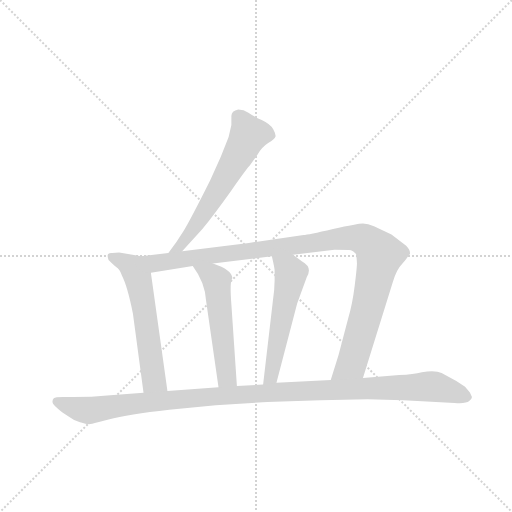
t = 0.00 s
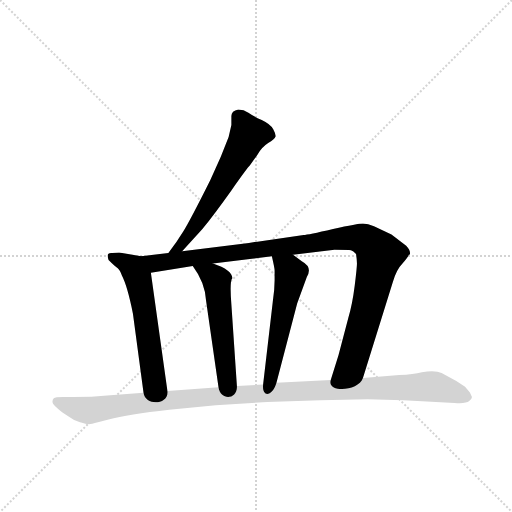
t = 3.98 s
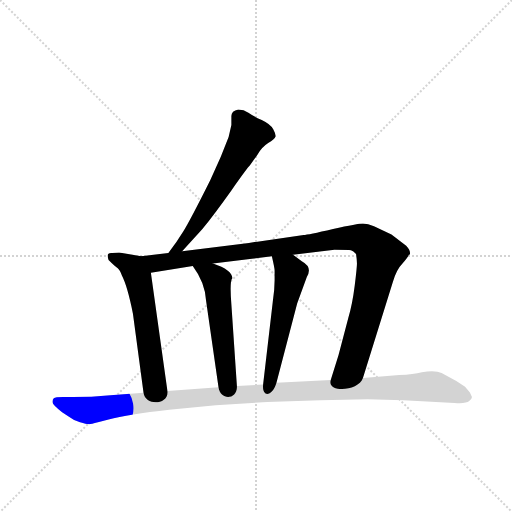
t = 4.17 s
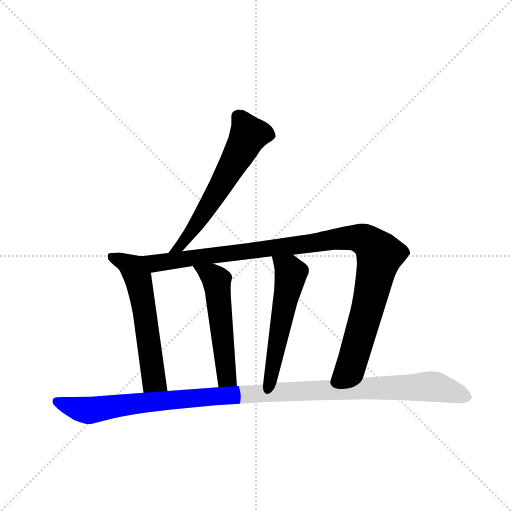
t = 4.36 s
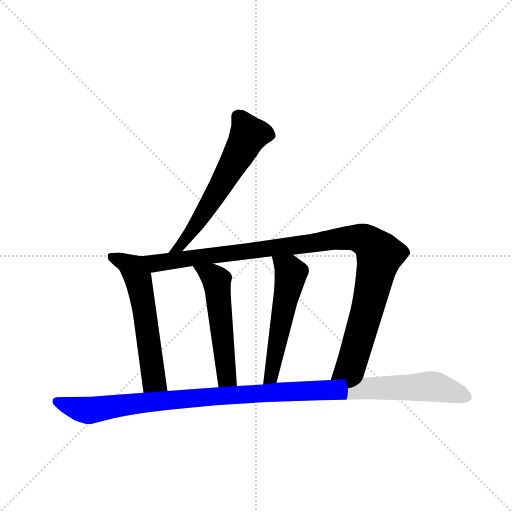
t = 4.55 s
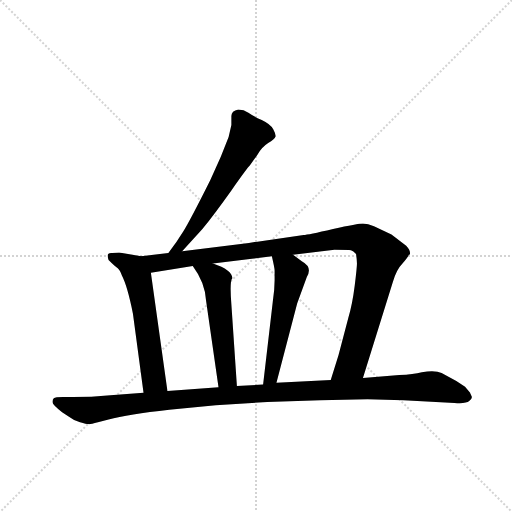
t = 5.17 s

The animated SVG that drew these frames (rendered in a browser with its animation timeline set to each time). Animation: 6 CSS @keyframes rules; one cycle of 5.17 s.

<svg version="1.1" viewBox="0 0 1024 1024" xmlns="http://www.w3.org/2000/svg">
  <g stroke="lightgray" stroke-dasharray="1,1" stroke-width="1" transform="scale(4, 4)">
    <line x1="0" y1="0" x2="256" y2="256"></line>
    <line x1="256" y1="0" x2="0" y2="256"></line>
    <line x1="128" y1="0" x2="128" y2="256"></line>
    <line x1="0" y1="128" x2="256" y2="128"></line>
  </g>
  <g transform="scale(0.92, -0.92) translate(60, -900)">
    <style type="text/css">
      
        @keyframes keyframes0 {
          from {
            stroke: blue;
            stroke-dashoffset: 611;
            stroke-width: 128;
          }
          67% {
            animation-timing-function: step-end;
            stroke: blue;
            stroke-dashoffset: 0;
            stroke-width: 128;
          }
          to {
            stroke: black;
            stroke-width: 1024;
          }
        }
        #make-me-a-hanzi-animation-0 {
          animation: keyframes0 0.7472330729166666s both;
          animation-delay: 0s;
          animation-timing-function: linear;
        }
      
        @keyframes keyframes1 {
          from {
            stroke: blue;
            stroke-dashoffset: 585;
            stroke-width: 128;
          }
          66% {
            animation-timing-function: step-end;
            stroke: blue;
            stroke-dashoffset: 0;
            stroke-width: 128;
          }
          to {
            stroke: black;
            stroke-width: 1024;
          }
        }
        #make-me-a-hanzi-animation-1 {
          animation: keyframes1 0.72607421875s both;
          animation-delay: 0.7472330729166666s;
          animation-timing-function: linear;
        }
      
        @keyframes keyframes2 {
          from {
            stroke: blue;
            stroke-dashoffset: 1080;
            stroke-width: 128;
          }
          78% {
            animation-timing-function: step-end;
            stroke: blue;
            stroke-dashoffset: 0;
            stroke-width: 128;
          }
          to {
            stroke: black;
            stroke-width: 1024;
          }
        }
        #make-me-a-hanzi-animation-2 {
          animation: keyframes2 1.12890625s both;
          animation-delay: 1.4733072916666665s;
          animation-timing-function: linear;
        }
      
        @keyframes keyframes3 {
          from {
            stroke: blue;
            stroke-dashoffset: 539;
            stroke-width: 128;
          }
          64% {
            animation-timing-function: step-end;
            stroke: blue;
            stroke-dashoffset: 0;
            stroke-width: 128;
          }
          to {
            stroke: black;
            stroke-width: 1024;
          }
        }
        #make-me-a-hanzi-animation-3 {
          animation: keyframes3 0.6886393229166666s both;
          animation-delay: 2.6022135416666665s;
          animation-timing-function: linear;
        }
      
        @keyframes keyframes4 {
          from {
            stroke: blue;
            stroke-dashoffset: 543;
            stroke-width: 128;
          }
          64% {
            animation-timing-function: step-end;
            stroke: blue;
            stroke-dashoffset: 0;
            stroke-width: 128;
          }
          to {
            stroke: black;
            stroke-width: 1024;
          }
        }
        #make-me-a-hanzi-animation-4 {
          animation: keyframes4 0.69189453125s both;
          animation-delay: 3.290852864583333s;
          animation-timing-function: linear;
        }
      
        @keyframes keyframes5 {
          from {
            stroke: blue;
            stroke-dashoffset: 1156;
            stroke-width: 128;
          }
          79% {
            animation-timing-function: step-end;
            stroke: blue;
            stroke-dashoffset: 0;
            stroke-width: 128;
          }
          to {
            stroke: black;
            stroke-width: 1024;
          }
        }
        #make-me-a-hanzi-animation-5 {
          animation: keyframes5 1.1907552083333333s both;
          animation-delay: 3.982747395833333s;
          animation-timing-function: linear;
        }
      
    </style>
    
      <path d="M 336 354 L 380 402 Q 406 434 443 486 Q 479 537 483 540 L 500 564 Q 509 580 523 589 Q 537 597 539 603 Q 540 608 534 619 Q 528 630 509 639 Q 490 648 480 655 Q 470 662 458 662 Q 443 659 443 648 L 443 628 L 437 602 L 420 559 L 397 508 Q 352 418 338 396 Q 324 373 306 350 C 288 326 316 332 336 354 Z" fill="lightgray"></path>
    
      <path d="M 176 335 Q 190 321 196 317 Q 201 313 205 301 Q 217 278 229 218 L 252 46 C 256 16 308 20 304 50 L 268 307 C 264 337 263 340 247 343 L 199 351 L 184 350 Q 174 351 174 344 Q 174 341 176 335 Z" fill="lightgray"></path>
    
      <path d="M 729 78 L 794 287 Q 802 314 814 326 Q 825 338 829 346 L 831 347 Q 833 356 823 366 L 791 390 L 753 408 Q 740 414 729 414 Q 718 414 664 402 Q 609 389 600 389 L 481 372 L 336 354 L 306 350 L 247 343 C 217 339 238 302 268 307 L 359 322 L 403 327 L 531 343 L 577 346 L 667 357 Q 698 357 703 356 Q 708 355 714 348 Q 716 335 716 327 Q 716 318 711 278 Q 706 238 697 208 L 676 128 L 659 74 C 650 45 720 49 729 78 Z" fill="lightgray"></path>
    
      <path d="M 359 322 Q 386 286 388 246 L 415 58 C 419 28 457 31 455 61 L 443 238 Q 439 289 445 295 Q 445 313 403 327 C 375 337 342 346 359 322 Z" fill="lightgray"></path>
    
      <path d="M 531 343 Q 537 317 537 312 L 537 291 Q 537 270 533 244 L 512 64 C 509 34 533 39 541 68 L 586 240 L 607 298 Q 620 319 596 332 L 577 346 C 553 364 524 372 531 343 Z" fill="lightgray"></path>
    
      <path d="M 252 46 L 180 41 Q 138 37 98 37 L 77 37 Q 60 37 57 34 Q 54 31 54 26 Q 54 20 75 4 L 90 -6 Q 100 -14 114 -18 Q 128 -22 132 -22 Q 135 -23 153 -18 L 176 -12 Q 218 -1 308 9 L 409 19 L 521 26 L 636 30 L 739 32 L 817 30 L 928 24 Q 953 22 960 28 Q 966 33 966 37 Q 962 45 962 46 L 951 59 Q 943 65 932 72 L 900 89 Q 887 96 857 91 Q 839 86 808 85 L 729 78 L 659 74 L 541 68 L 512 64 L 455 61 L 415 58 L 304 50 L 252 46 Z" fill="lightgray"></path>
    
    
      <clipPath id="make-me-a-hanzi-clip-0">
        <path d="M 336 354 L 380 402 Q 406 434 443 486 Q 479 537 483 540 L 500 564 Q 509 580 523 589 Q 537 597 539 603 Q 540 608 534 619 Q 528 630 509 639 Q 490 648 480 655 Q 470 662 458 662 Q 443 659 443 648 L 443 628 L 437 602 L 420 559 L 397 508 Q 352 418 338 396 Q 324 373 306 350 C 288 326 316 332 336 354 Z"></path>
      </clipPath>
      <path clip-path="url(#make-me-a-hanzi-clip-0)" d="M 529 605 L 509 610 L 480 606 L 378 428 L 333 366 L 313 354" fill="none" id="make-me-a-hanzi-animation-0" stroke-dasharray="483 966" stroke-linecap="round"></path>
    
      <clipPath id="make-me-a-hanzi-clip-1">
        <path d="M 176 335 Q 190 321 196 317 Q 201 313 205 301 Q 217 278 229 218 L 252 46 C 256 16 308 20 304 50 L 268 307 C 264 337 263 340 247 343 L 199 351 L 184 350 Q 174 351 174 344 Q 174 341 176 335 Z"></path>
      </clipPath>
      <path clip-path="url(#make-me-a-hanzi-clip-1)" d="M 183 341 L 225 321 L 240 295 L 274 74 L 297 57" fill="none" id="make-me-a-hanzi-animation-1" stroke-dasharray="457 914" stroke-linecap="round"></path>
    
      <clipPath id="make-me-a-hanzi-clip-2">
        <path d="M 729 78 L 794 287 Q 802 314 814 326 Q 825 338 829 346 L 831 347 Q 833 356 823 366 L 791 390 L 753 408 Q 740 414 729 414 Q 718 414 664 402 Q 609 389 600 389 L 481 372 L 336 354 L 306 350 L 247 343 C 217 339 238 302 268 307 L 359 322 L 403 327 L 531 343 L 577 346 L 667 357 Q 698 357 703 356 Q 708 355 714 348 Q 716 335 716 327 Q 716 318 711 278 Q 706 238 697 208 L 676 128 L 659 74 C 650 45 720 49 729 78 Z"></path>
      </clipPath>
      <path clip-path="url(#make-me-a-hanzi-clip-2)" d="M 255 340 L 278 328 L 679 382 L 712 383 L 743 372 L 765 346 L 743 245 L 705 110 L 666 79" fill="none" id="make-me-a-hanzi-animation-2" stroke-dasharray="952 1904" stroke-linecap="round"></path>
    
      <clipPath id="make-me-a-hanzi-clip-3">
        <path d="M 359 322 Q 386 286 388 246 L 415 58 C 419 28 457 31 455 61 L 443 238 Q 439 289 445 295 Q 445 313 403 327 C 375 337 342 346 359 322 Z"></path>
      </clipPath>
      <path clip-path="url(#make-me-a-hanzi-clip-3)" d="M 367 318 L 403 300 L 411 290 L 432 84 L 448 68" fill="none" id="make-me-a-hanzi-animation-3" stroke-dasharray="411 822" stroke-linecap="round"></path>
    
      <clipPath id="make-me-a-hanzi-clip-4">
        <path d="M 531 343 Q 537 317 537 312 L 537 291 Q 537 270 533 244 L 512 64 C 509 34 533 39 541 68 L 586 240 L 607 298 Q 620 319 596 332 L 577 346 C 553 364 524 372 531 343 Z"></path>
      </clipPath>
      <path clip-path="url(#make-me-a-hanzi-clip-4)" d="M 539 334 L 568 315 L 572 302 L 532 93 L 518 71" fill="none" id="make-me-a-hanzi-animation-4" stroke-dasharray="415 830" stroke-linecap="round"></path>
    
      <clipPath id="make-me-a-hanzi-clip-5">
        <path d="M 252 46 L 180 41 Q 138 37 98 37 L 77 37 Q 60 37 57 34 Q 54 31 54 26 Q 54 20 75 4 L 90 -6 Q 100 -14 114 -18 Q 128 -22 132 -22 Q 135 -23 153 -18 L 176 -12 Q 218 -1 308 9 L 409 19 L 521 26 L 636 30 L 739 32 L 817 30 L 928 24 Q 953 22 960 28 Q 966 33 966 37 Q 962 45 962 46 L 951 59 Q 943 65 932 72 L 900 89 Q 887 96 857 91 Q 839 86 808 85 L 729 78 L 659 74 L 541 68 L 512 64 L 455 61 L 415 58 L 304 50 L 252 46 Z"></path>
      </clipPath>
      <path clip-path="url(#make-me-a-hanzi-clip-5)" d="M 63 27 L 139 8 L 218 21 L 463 43 L 870 60 L 955 38" fill="none" id="make-me-a-hanzi-animation-5" stroke-dasharray="1028 2056" stroke-linecap="round"></path>
    
  </g>
</svg>
